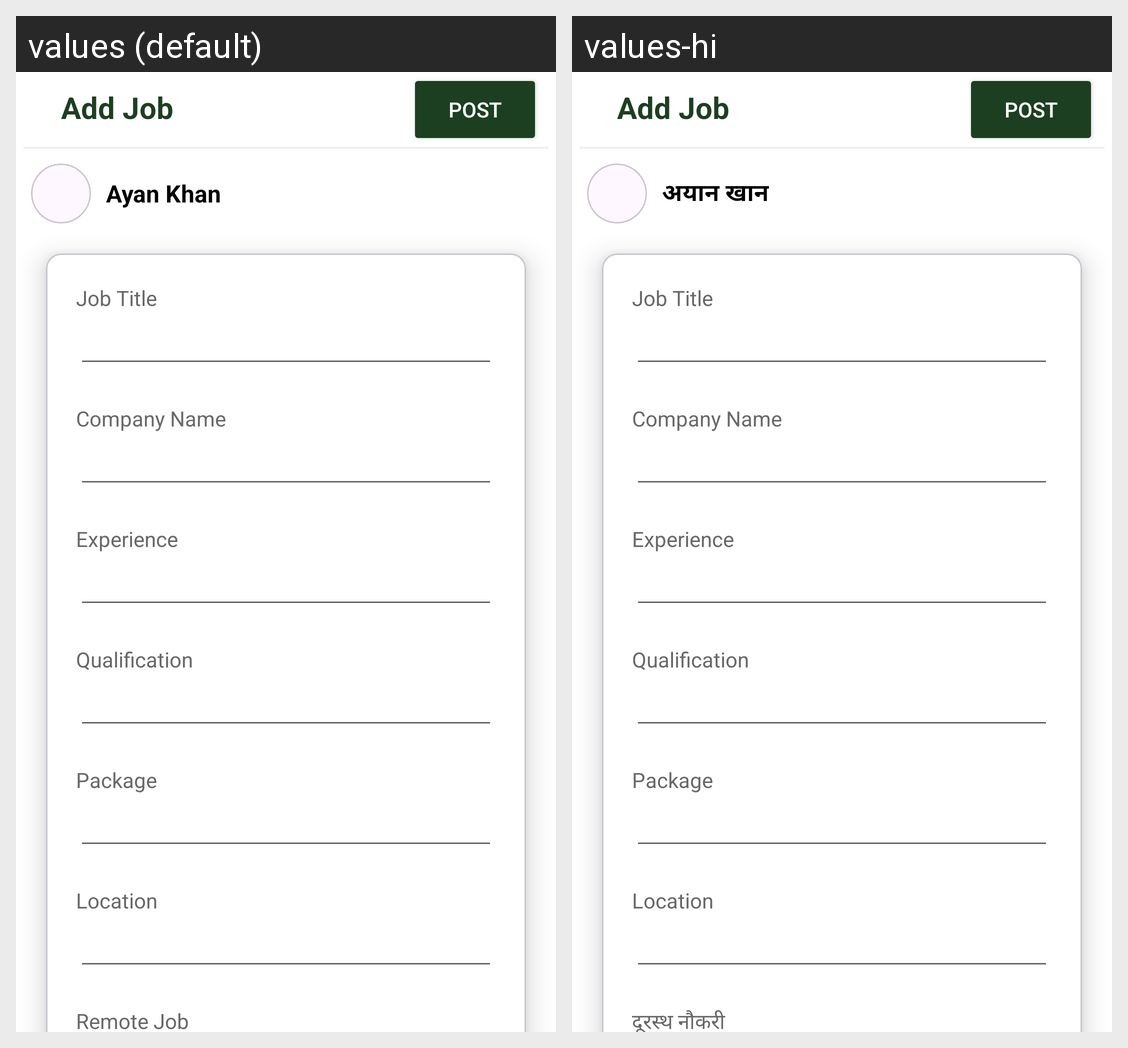

Translations of the strings shown on this Android screen, per locale in the grid:
Android screen res/layout/activity_add_job.xml rendered under 2 locales, left to right: values (default), values-hi. Device: Nexus 5 (rendered at 1080×1920; each locale shown at half size, 540×960, under a caption strip naming it); theme Theme.DigitalKrishiMitraa.
Strings drawn on this screen, with the default value and each locale's value (text and hints the layout hard-codes, and strings that could not be matched under every locale, appear in the picture but are not listed):

demoname
  values: Ayan Khan
  values-hi: अयान खान

jobtype
  values: Remote Job
  values-hi: दूरस्थ नौकरी
